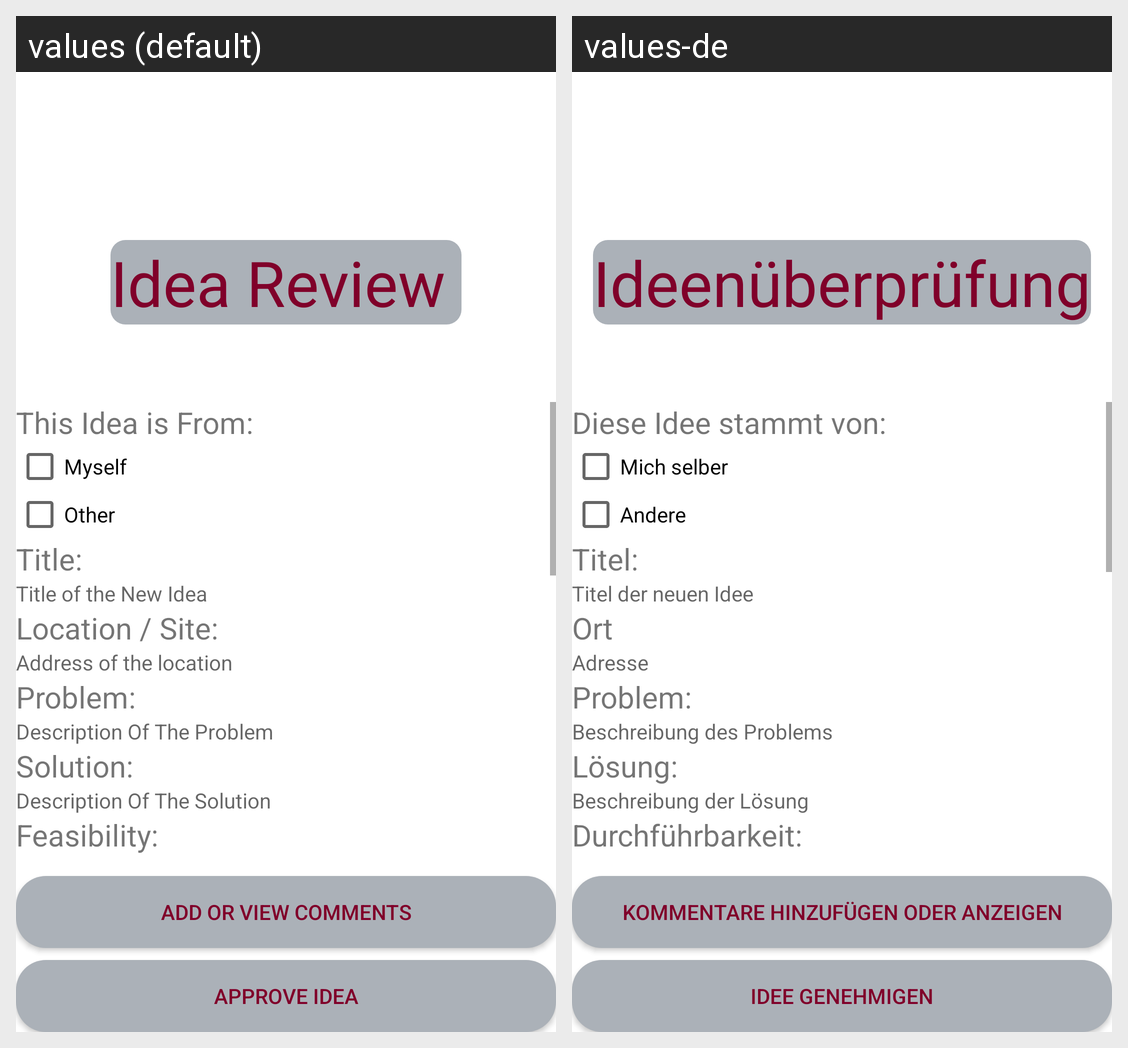

The Android screen above is rendered under two locales of the same app. Produce the string resources it draws, with the default and per-locale values.
Android screen res/layout/reviewer_idea_view.xml rendered under 2 locales, left to right: values (default), values-de. Device: Nexus 5 (rendered at 1080×1920; each locale shown at half size, 540×960, under a caption strip naming it); theme AppTheme.
Strings drawn on this screen, with the default value and each locale's value (text and hints the layout hard-codes, and strings that could not be matched under every locale, appear in the picture but are not listed):

IdeaReview
  values: Idea Review 
  values-de: Ideenüberprüfung

strIdeaFrom
  values: This Idea is From:
  values-de: Diese Idee stammt von:

strMyself
  values: Myself
  values-de: Mich selber

strOther
  values: Other
  values-de: Andere

strTitle
  values: Title:
  values-de: Titel:

strIdeaTitle
  values: Title of the New Idea
  values-de: Titel der neuen Idee

strLocationSite
  values: Location / Site:
  values-de: Ort

strEmployeeIdeaLocationSite
  values: Address of the location
  values-de: Adresse

strProblem
  values: Problem:
  values-de: Problem:

strProblemDefinition
  values: Description Of The Problem
  values-de: Beschreibung des Problems

strSolution
  values: Solution:
  values-de: Lösung:

strSolutionDefinition
  values: Description Of The Solution
  values-de: Beschreibung der Lösung

strFeasibility
  values: Feasibility:
  values-de: Durchführbarkeit:

strComments
  values: Add or View Comments
  values-de: Kommentare hinzufügen oder anzeigen

strApproveIdeas
  values: Approve Idea
  values-de: Idee genehmigen
